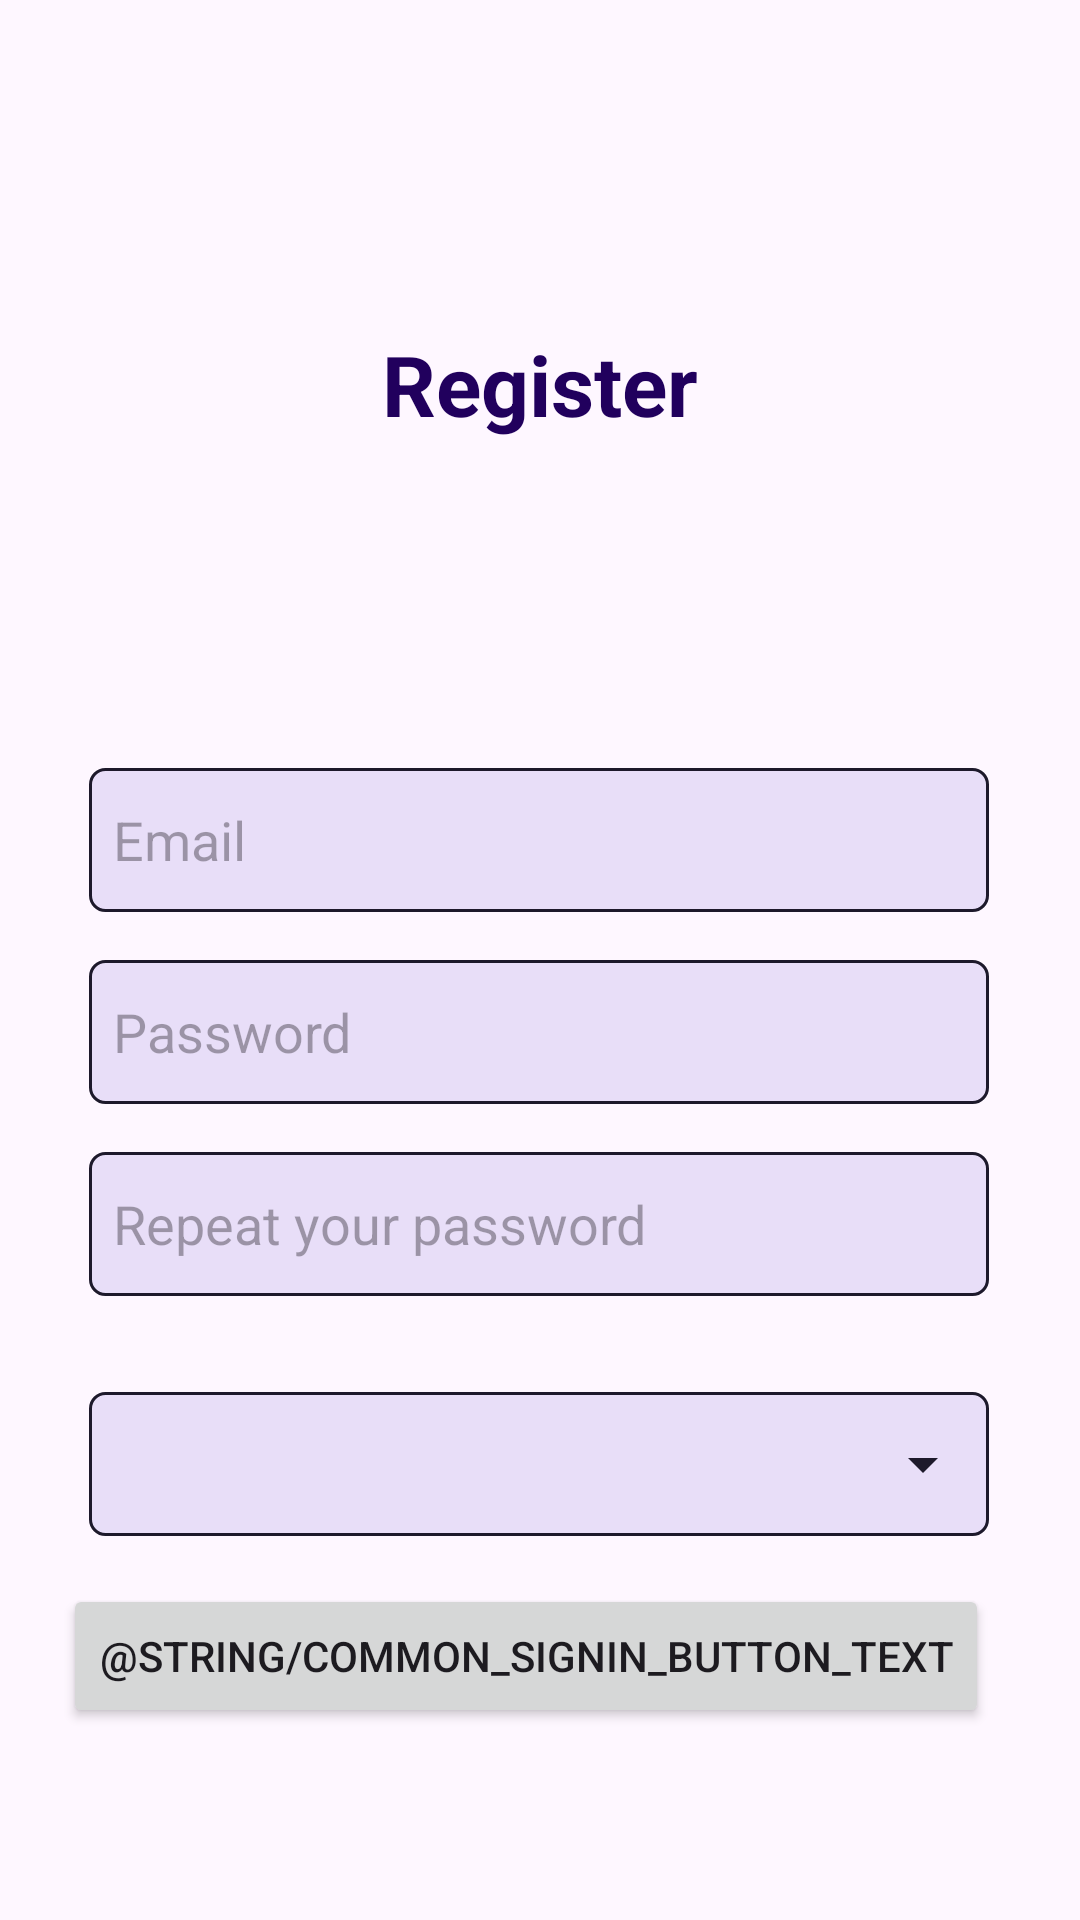

Reconstruct the res/layout file that produces this screen, plus the resources it refers to.
<!-- AndroidManifest.xml: application theme Theme.Group4PlanningGame -->
<!-- res/layout/activity_registration.xml -->
<?xml version="1.0" encoding="utf-8"?>
<androidx.constraintlayout.widget.ConstraintLayout xmlns:android="http://schemas.android.com/apk/res/android"
    xmlns:app="http://schemas.android.com/apk/res-auto"
    xmlns:tools="http://schemas.android.com/tools"
    android:layout_width="match_parent"
    android:layout_height="match_parent">

    <TextView
        android:id="@+id/textView12"
        android:layout_width="wrap_content"
        android:layout_height="wrap_content"
        android:text="Register"
        android:textColor="?attr/colorOnPrimaryContainer"
        android:textSize="28dp"
        android:textStyle="bold"
        app:layout_constraintBottom_toTopOf="@+id/signUpEmailAddress"
        app:layout_constraintEnd_toEndOf="parent"
        app:layout_constraintStart_toStartOf="parent"
        app:layout_constraintTop_toTopOf="parent" />

    <EditText
        android:id="@+id/signUpEmailAddress"
        android:layout_width="300dp"
        android:layout_height="48dp"
        android:layout_marginTop="256dp"
        android:background="@drawable/item_background"
        android:ems="10"
        android:hint="@string/email_hint"
        android:inputType="textEmailAddress"
        android:padding="8dp"
        app:layout_constraintBottom_toBottomOf="parent"
        app:layout_constraintEnd_toEndOf="parent"
        app:layout_constraintHorizontal_bias="0.496"
        app:layout_constraintStart_toStartOf="parent"
        app:layout_constraintTop_toTopOf="parent"
        app:layout_constraintVertical_bias="0.0" />

    <EditText
        android:id="@+id/signUpPassword"
        android:layout_width="300dp"
        android:layout_height="48dp"
        android:layout_marginTop="16dp"
        android:background="@drawable/item_background"
        android:ems="10"
        android:hint="@string/password_hint"
        android:inputType="textPassword"
        android:padding="8dp"
        app:layout_constraintEnd_toEndOf="parent"
        app:layout_constraintHorizontal_bias="0.496"
        app:layout_constraintStart_toStartOf="parent"
        app:layout_constraintTop_toBottomOf="@+id/signUpEmailAddress" />

    <EditText
        android:id="@+id/repeatedSignUpPassword2"
        android:layout_width="300dp"
        android:layout_height="48dp"
        android:layout_marginTop="16dp"
        android:background="@drawable/item_background"
        android:ems="10"
        android:hint="Repeat your password"
        android:inputType="textPassword"
        android:padding="8dp"
        app:layout_constraintEnd_toEndOf="parent"
        app:layout_constraintHorizontal_bias="0.496"
        app:layout_constraintStart_toStartOf="parent"
        app:layout_constraintTop_toBottomOf="@+id/signUpPassword" />

    <Button
        android:id="@+id/SignUpPushButton"
        android:layout_width="wrap_content"
        android:layout_height="wrap_content"
        android:layout_marginBottom="64dp"
        android:text="@string/common_signin_button_text"
        app:layout_constraintBottom_toBottomOf="parent"
        app:layout_constraintEnd_toEndOf="@+id/RoleSpinner" />

    <Spinner
        android:id="@+id/RoleSpinner"
        android:layout_width="300dp"
        android:layout_height="48dp"
        android:layout_marginTop="32dp"
        android:background="@drawable/spinner_background"
        app:layout_constraintBottom_toBottomOf="parent"
        app:layout_constraintEnd_toEndOf="parent"
        app:layout_constraintHorizontal_bias="0.496"
        app:layout_constraintStart_toStartOf="parent"
        app:layout_constraintTop_toBottomOf="@+id/repeatedSignUpPassword2"
        app:layout_constraintVertical_bias="0.0" />

    <Button
        android:id="@+id/skipRegistration"
        style="@style/Widget.Material3.Button.TextButton"
        android:layout_width="wrap_content"
        android:layout_height="wrap_content"
        android:layout_marginTop="8dp"
        android:background="@android:color/transparent"
        android:text="@string/registered"
        app:layout_constraintEnd_toEndOf="parent"
        app:layout_constraintStart_toStartOf="parent"
        app:layout_constraintTop_toBottomOf="@+id/RoleSpinner" />


</androidx.constraintlayout.widget.ConstraintLayout>
<!-- resources referenced by this layout -->
<resources>
  <!-- drawable item_background (drawable) -->
  <?xml version="1.0" encoding="utf-8"?>
  <shape xmlns:android="http://schemas.android.com/apk/res/android"
      android:shape="rectangle">
      <padding
          android:top="5dp"
          android:right="5dp"
          android:left="5dp"
          android:bottom="5dp"
          />
      <corners
          android:radius="5dp" />
      <stroke
          android:width="1dp"
          android:color="?attr/colorOnSecondaryContainer" />
      <solid
          android:color="?attr/colorSecondaryContainer" />
  </shape>
  <!-- drawable spinner_background (drawable) -->
  <?xml version="1.0" encoding="utf-8"?>
  <selector xmlns:android="http://schemas.android.com/apk/res/android">
      <item>
          <layer-list> 
              <item>
                  <shape>
                      <padding android:bottom="5dp" android:left="5dp" android:right="5dp" android:top="5dp" />
                      <corners android:radius="5dp" />
                      <stroke android:width="1dp" android:color="?attr/colorOnSecondaryContainer" />
                      <solid android:color="?attr/colorSecondaryContainer" />
                  </shape>
              </item> 
              <item android:right="5dp" android:drawable="@drawable/ic_dropdown" android:gravity="end|center_vertical" />
          </layer-list>
      </item>
  </selector>
  <string name="email_hint">Email</string>
  <string name="password_hint">Password</string>
  <string name="registered">Already have an account?</string>
  <style name="Theme.Group4PlanningGame" parent="Base.Theme.Group4PlanningGame" />
  <!-- drawable ic_dropdown (drawable) -->
  <vector xmlns:android="http://schemas.android.com/apk/res/android" android:height="24dp" android:tint="?attr/colorOnSecondaryContainer" android:viewportHeight="24" android:viewportWidth="24" android:width="24dp">
        
      <path android:fillColor="@android:color/white" android:pathData="M7,10l5,5 5,-5z"/>
      
  </vector>
  <style name="Base.Theme.Group4PlanningGame" parent="Theme.Material3.DayNight.NoActionBar">
          
          
      </style>
</resources>
